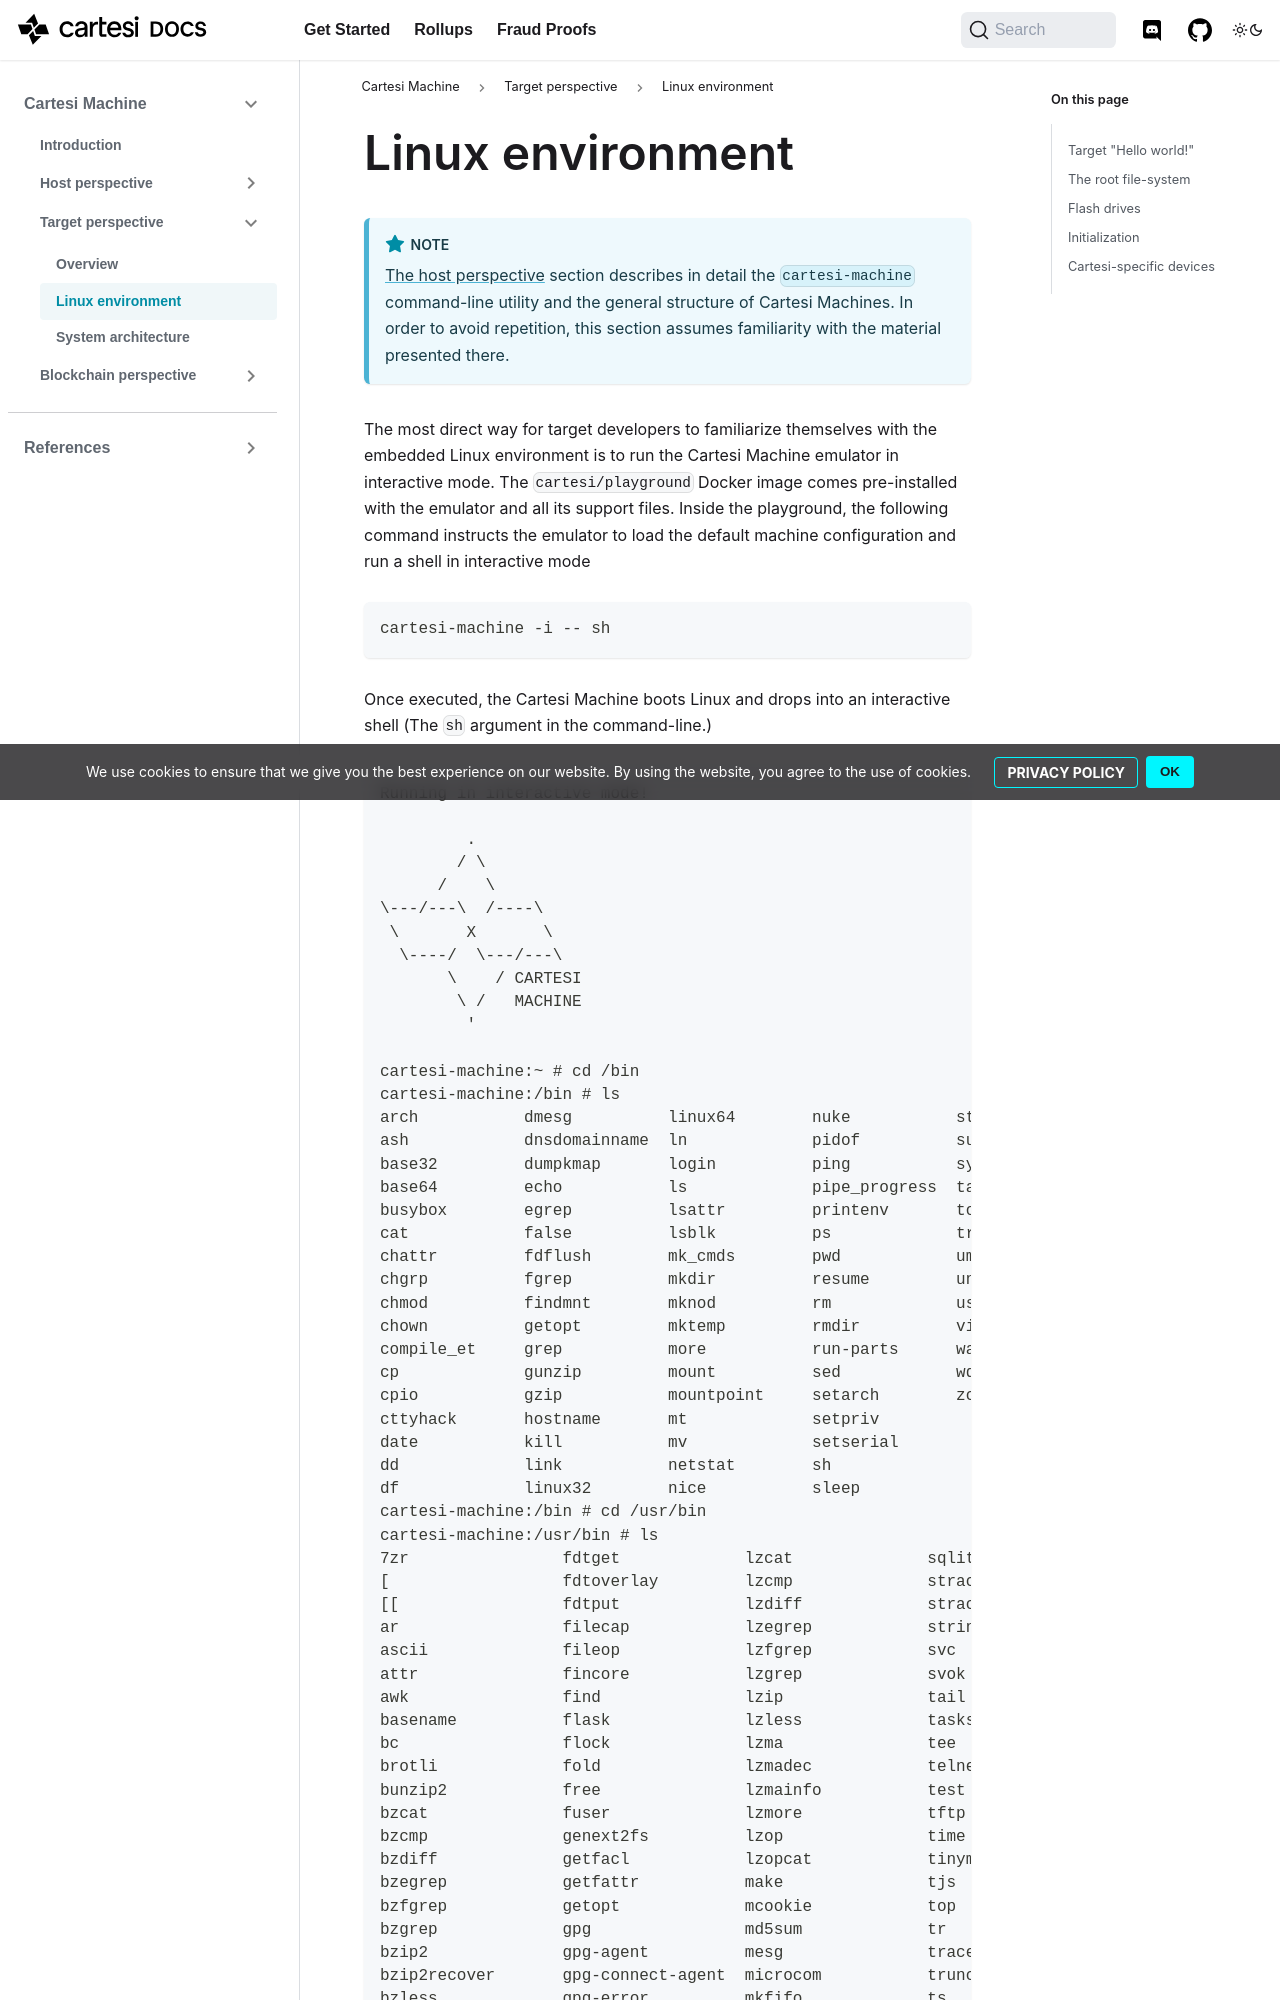

repository: cartesi/docs · page: pr-preview/pr-359/cartesi-machine/target/linux/index.html · generator: docusaurus

---
title: Linux environment
---

:::note
[The host perspective](../host/index.md) section describes in detail the `cartesi-machine` command-line utility and the general structure of Cartesi Machines.
In order to avoid repetition, this section assumes familiarity with the material presented there.
:::

The most direct way for target developers to familiarize themselves with the embedded Linux environment is to run the Cartesi Machine emulator in interactive mode.
The `cartesi/playground` Docker image comes pre-installed with the emulator and all its support files.
Inside the playground, the following command instructs the emulator to load the default machine configuration and run a shell in interactive mode

```bash
cartesi-machine -i -- sh
```

Once executed, the Cartesi Machine boots Linux and drops into an interactive shell (The `sh` argument in the command-line.)

```
%machine.target.linux.interactive-ls
```

The session shows a user changing the working directory to `/bin/` and listing its contents.
The user then does the same with directory `/usr/bin/`, before finally leaving the emulator with the `exit` command.
The point of the exercise is that, from the inside, the environment will be familiar to any regular Unix user.

One of the key differences is that, unlike stand-alone systems, most embedded systems are not self-hosting.
None of the utilities visible inside the `/usr/bin/` and `/bin/` directories were built with a compiler that ran inside a Cartesi Machine.
They were built in a separate host system, on which a cross-compiling toolchain for the target architecture has been installed.
In the case of Linux, the key elements in the toolchain are the GNU Compiler Collection and the GNU C Library.
Support for RISC-V is upstream in the official [GCC compiler collection](https://gcc.gnu.org/).
Nevertheless, building a cross-compiler is time-consuming, even with the help of specialized tools such as [crosstool-ng](https://crosstool-ng.github.io/).
The [Emulator SDK](https://github.com/cartesi/machine-emulator-sdk) includes a Docker image `cartesi/toolchain` with the toolchain pre-installed.
The same toolchain is available in the `cartesi/playground` Docker image.
